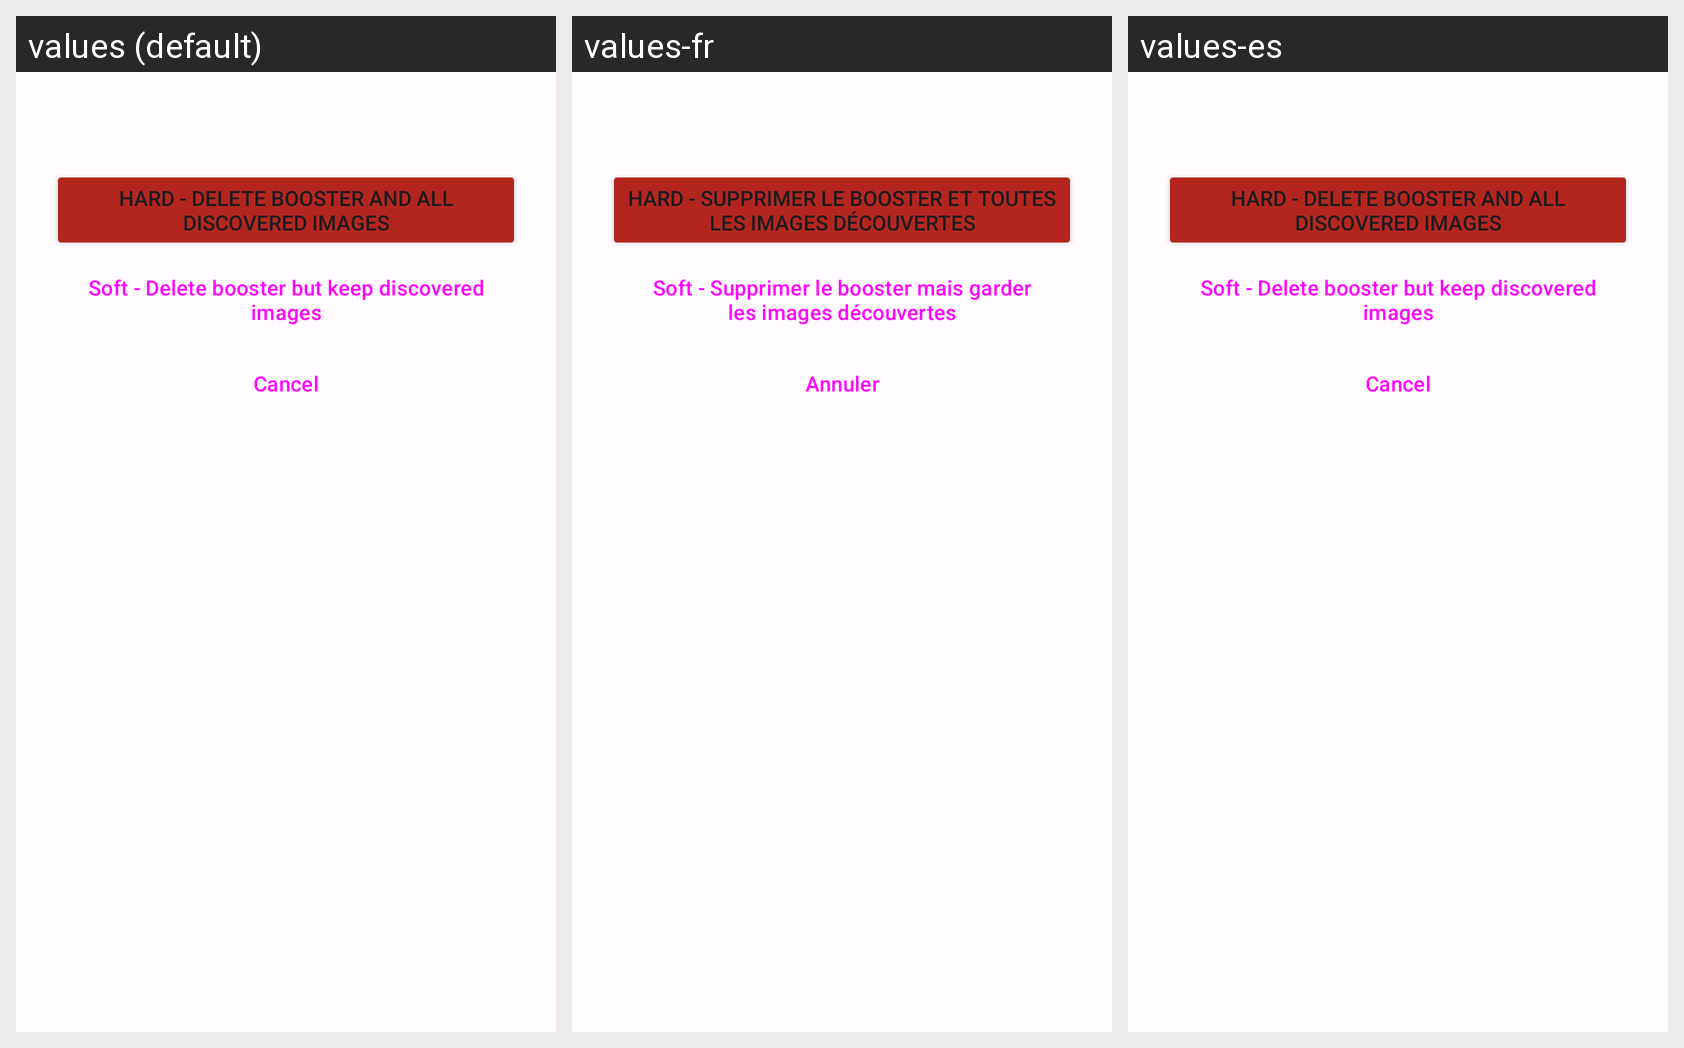

Locale-by-locale string values for the Android screen shown in this grid:
Android screen res/layout/dialog_delete_mode.xml rendered under 3 locales, left to right: values (default), values-fr, values-es. Device: Nexus 5 (rendered at 1080×1920; each locale shown at half size, 540×960, under a caption strip naming it); theme Theme.CardMaster.
Strings drawn on this screen, with the default value and each locale's value (text and hints the layout hard-codes, and strings that could not be matched under every locale, appear in the picture but are not listed):

delete_mode_hard
  values: Hard - Delete booster and all discovered images
  values-fr: Hard - Supprimer le booster et toutes les images découvertes
  values-es: Hard - Delete booster and all discovered images  [not translated; the default value is used]

delete_mode_soft
  values: Soft - Delete booster but keep discovered images
  values-fr: Soft - Supprimer le booster mais garder les images découvertes
  values-es: Soft - Delete booster but keep discovered images  [not translated; the default value is used]

cancel
  values: Cancel
  values-fr: Annuler
  values-es: Cancel  [not translated; the default value is used]
